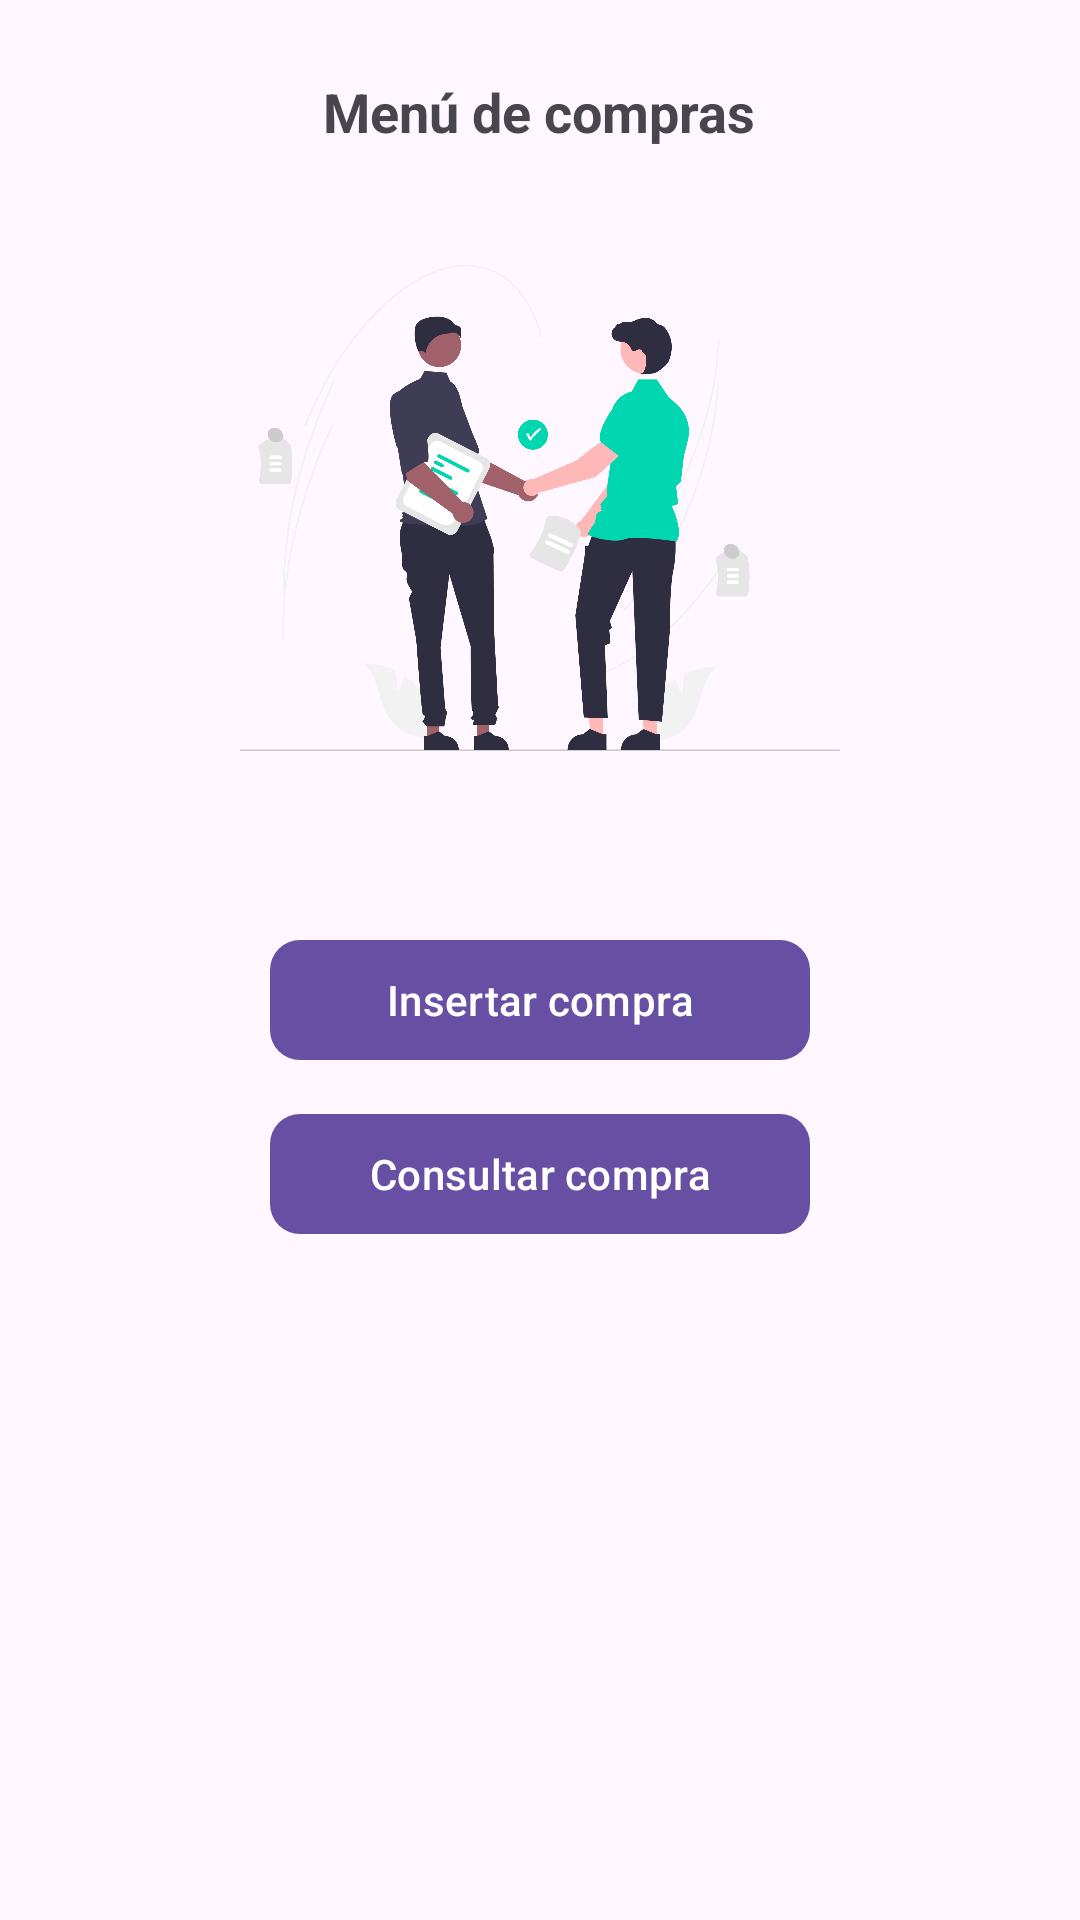

Produce the Android XML layout that renders to this screen, including the resource entries it uses.
<!-- AndroidManifest.xml: application theme Theme.PDMProyectoEtapa1 -->
<!-- res/layout/activity_menu_compra.xml -->
<?xml version="1.0" encoding="utf-8"?>
<ScrollView xmlns:android="http://schemas.android.com/apk/res/android"
    xmlns:tools="http://schemas.android.com/tools"
    xmlns:app="http://schemas.android.com/apk/res-auto"
    android:id="@+id/menu_compras_activity"
    android:layout_width="match_parent"
    android:layout_height="match_parent"
    tools:context=".ui.compra.MenuCompraActivity">

    <androidx.appcompat.widget.LinearLayoutCompat
        android:layout_width="match_parent"
        android:layout_height="wrap_content"
        android:orientation="vertical"
        android:padding="15dp">

        <TextView
            android:text="@string/txtMenuComp"
            android:textSize="18sp"
            android:textStyle="bold"
            android:layout_marginTop="10dp"
            android:layout_gravity="center"
            android:layout_width="wrap_content"
            android:layout_height="wrap_content" />

        <androidx.appcompat.widget.AppCompatImageView
            android:layout_gravity="center"
            android:layout_marginTop="20dp"
            android:layout_marginBottom="10dp"
            android:src="@drawable/compras"
            android:layout_width="200dp"
            android:layout_height="200dp" />
        
        <com.google.android.material.button.MaterialButton
            android:id="@+id/btn_insertar_comp"
            android:text="@string/btnInsertarComp"
            app:cornerRadius="10dp"
            android:layout_marginTop="30dp"
            android:layout_marginBottom="10dp"
            android:layout_gravity="center"
            android:layout_width="180dp"
            android:layout_height="wrap_content" />

        <com.google.android.material.button.MaterialButton
            android:id="@+id/btn_consultar_comp"
            android:text="@string/btnConsultarComp"
            app:cornerRadius="10dp"
            android:layout_marginBottom="10dp"
            android:layout_gravity="center"
            android:layout_width="180dp"
            android:layout_height="wrap_content" />

    </androidx.appcompat.widget.LinearLayoutCompat>
</ScrollView>
<!-- resources referenced by this layout -->
<resources>
  <!-- drawable compras: png bitmap (drawable, 234436 bytes) -->
  <string name="btnConsultarComp">Consultar compra</string>
  <string name="btnInsertarComp">Insertar compra</string>
  <string name="txtMenuComp">Menú de compras</string>
  <style name="Theme.PDMProyectoEtapa1" parent="Base.Theme.PDMProyectoEtapa1" />
  <style name="Base.Theme.PDMProyectoEtapa1" parent="Theme.Material3.DayNight.NoActionBar">
          
          
      </style>
</resources>
